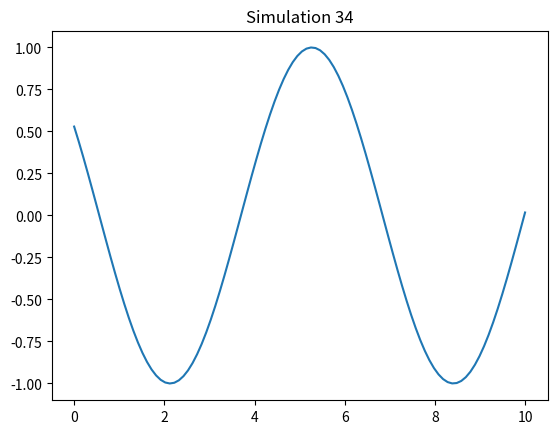

This figure's Python source:
import numpy as np
import matplotlib.pyplot as plt

def run_sim():
    t = np.linspace(0, 10, 100)
    plt.plot(t, np.sin(t + 34))
    plt.title("Simulation 34")
    plt.savefig("sim_34.png")

if __name__ == "__main__":
    run_sim()
